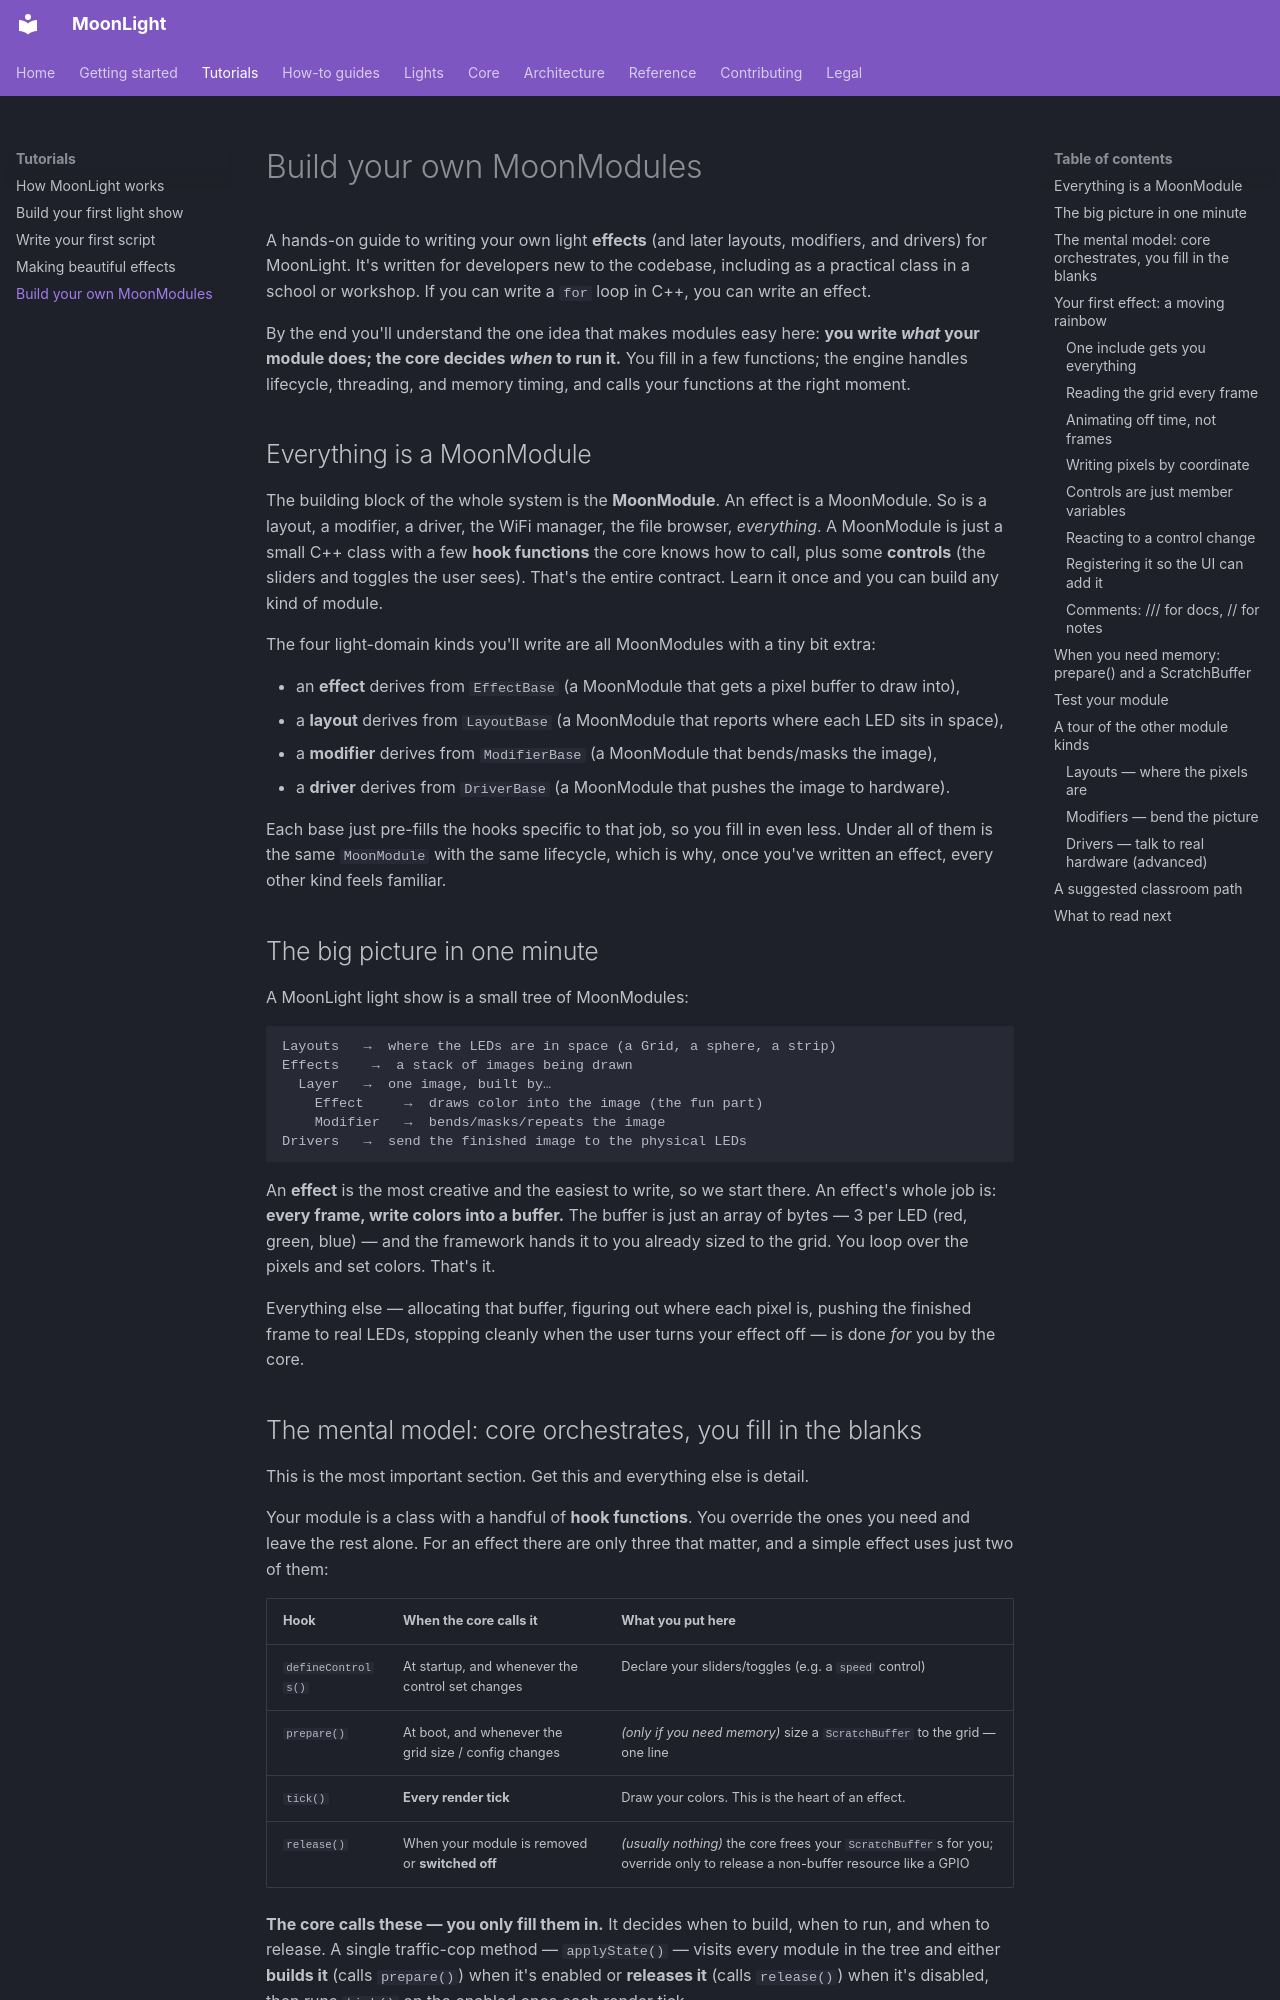

repository: MoonModules/projectMM · page: tutorials/build-your-own-moonmodules.html · generator: mkdocs

# Build your own MoonModules

A hands-on guide to writing your own light **effects** (and later layouts, modifiers, and drivers) for MoonLight. It's written for developers new to the codebase, including as a practical class in a school or workshop. If you can write a `for` loop in C++, you can write an effect.

By the end you'll understand the one idea that makes modules easy here: **you write *what* your module does; the core decides *when* to run it.** You fill in a few functions; the engine handles lifecycle, threading, and memory timing, and calls your functions at the right moment.

## Everything is a MoonModule

The building block of the whole system is the **MoonModule**. An effect is a MoonModule. So is a layout, a modifier, a driver, the WiFi manager, the file browser, *everything*. A MoonModule is just a small C++ class with a few **hook functions** the core knows how to call, plus some **controls** (the sliders and toggles the user sees). That's the entire contract. Learn it once and you can build any kind of module.

The four light-domain kinds you'll write are all MoonModules with a tiny bit extra:

- an **effect** derives from `EffectBase` (a MoonModule that gets a pixel buffer to draw into),
- a **layout** derives from `LayoutBase` (a MoonModule that reports where each LED sits in space),
- a **modifier** derives from `ModifierBase` (a MoonModule that bends/masks the image),
- a **driver** derives from `DriverBase` (a MoonModule that pushes the image to hardware).

Each base just pre-fills the hooks specific to that job, so you fill in even less. Under all of them is the same `MoonModule` with the same lifecycle, which is why, once you've written an effect, every other kind feels familiar.

## The big picture in one minute

A MoonLight light show is a small tree of MoonModules:

```
Layouts   →  where the LEDs are in space (a Grid, a sphere, a strip)
Effects    →  a stack of images being drawn
  Layer   →  one image, built by…
    Effect     →  draws color into the image (the fun part)
    Modifier   →  bends/masks/repeats the image
Drivers   →  send the finished image to the physical LEDs
```

An **effect** is the most creative and the easiest to write, so we start there. An effect's whole job is: **every frame, write colors into a buffer.** The buffer is just an array of bytes — 3 per LED (red, green, blue) — and the framework hands it to you already sized to the grid. You loop over the pixels and set colors. That's it.

Everything else — allocating that buffer, figuring out where each pixel is, pushing the finished frame to real LEDs, stopping cleanly when the user turns your effect off — is done *for* you by the core.
